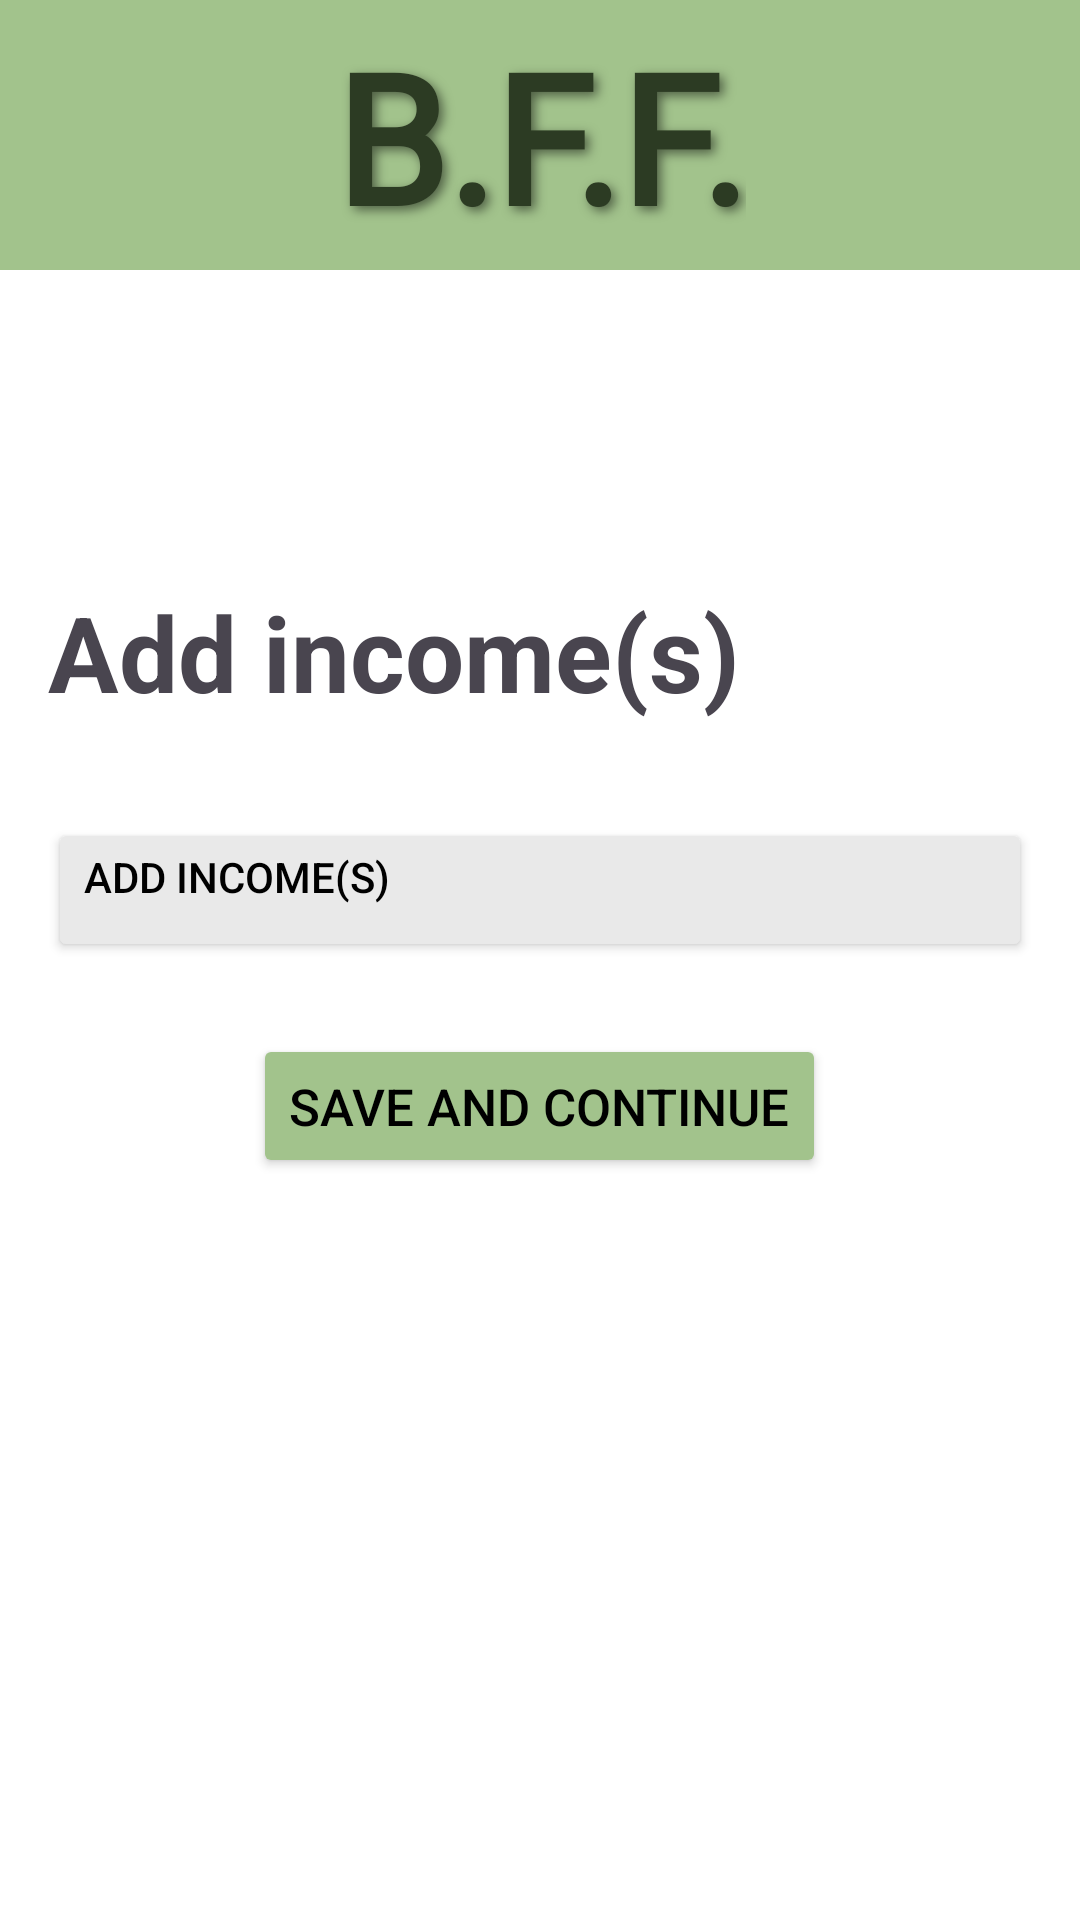

The Android layout XML behind this screen, and the referenced resources:
<!-- AndroidManifest.xml: application theme Theme.BFF_App -->
<!-- res/layout/activity_edit_income.xml -->
<ScrollView
    xmlns:android="http://schemas.android.com/apk/res/android"
    android:layout_width="match_parent"
    android:layout_height="match_parent">

    <LinearLayout
        android:layout_width="match_parent"
        android:layout_height="wrap_content"
        android:orientation="vertical">

        
        <FrameLayout
            android:id="@+id/topBanner"
            android:layout_width="match_parent"
            android:layout_height="90dp"
            android:background="@color/bannerGreen">
            <TextView
                android:id="@+id/logoText"
                android:layout_width="wrap_content"
                android:layout_height="wrap_content"
                android:layout_gravity="center"
                android:fontFamily="@font/logofont"
                android:gravity="center"
                android:shadowColor="#80000000"
                android:shadowDx="4"
                android:shadowDy="4"
                android:shadowRadius="8"
                android:text="@string/b_f_f_add_income"
                android:textColor="@color/DarkGreen"
                android:textSize="60sp"
                android:textStyle="bold" />
            
        </FrameLayout>

        <LinearLayout
            android:layout_width="match_parent"
            android:layout_height="wrap_content"
            android:orientation="vertical"
            android:padding="16dp">

            <ImageButton
                android:id="@+id/backButton"
                android:layout_width="48dp"
                android:layout_height="48dp"
                android:layout_gravity="start"
                android:background="@null"
                android:contentDescription="@string/back_button_monthly_detail"
                android:scaleType="fitXY"
                style="?android:attr/buttonBarStyle"
                android:src="@drawable/ic_back_arrow" />

            <TextView
                android:text="@string/add_income_s"
                android:textSize="35sp"
                android:textStyle="bold"
                android:layout_marginTop="40dp"
                android:layout_marginBottom="16dp"
                android:layout_height="wrap_content"
                android:layout_width="match_parent"/>

            <LinearLayout
                android:id="@+id/incomeContainer"
                android:layout_width="match_parent"
                android:layout_height="wrap_content"
                android:orientation="vertical" />

            <Button
                android:id="@+id/addIncomeBtn"
                android:text="@string/add_income_s_"
                android:layout_marginTop="16dp"
                android:gravity = "start"
                android:layout_height="wrap_content"
                android:backgroundTint="#E9E9E9"
                android:textColor="#000000"
                android:layout_width="match_parent" />

            <Button
                android:id="@+id/saveIncomesBtn"
                android:text="@string/save_and_continue_add_income"
                android:layout_width = "wrap_content"
                android:layout_marginTop="24dp"
                android:layout_gravity = "center"
                android:layout_height="wrap_content"
                android:textColor="@color/black"
                android:textSize = "17sp"
                android:backgroundTint="@color/bannerGreen"/>
        </LinearLayout>
    </LinearLayout>
</ScrollView>
<!-- resources referenced by this layout -->
<resources>
  <color name="DarkGreen">#2C3B23</color>
  <color name="bannerGreen">#A2C38C</color>
  <color name="black">#FF000000</color>
  <string name="add_income_s">Add income(s)</string>
  <string name="add_income_s_">Add income(s)</string>
  <string name="b_f_f_add_income">B.F.F.</string>
  <string name="back_button_monthly_detail">Back</string>
  <string name="save_and_continue_add_income">Save and Continue</string>
  <style name="Theme.BFF_App" parent="Base.Theme.BFF_App" />
  <style name="Base.Theme.BFF_App" parent="Theme.Material3.DayNight.NoActionBar">
          
          
          <item name="android:windowBackground">@color/white</item>
      </style>
  <color name="white">#FFFFFFFF</color>
</resources>
